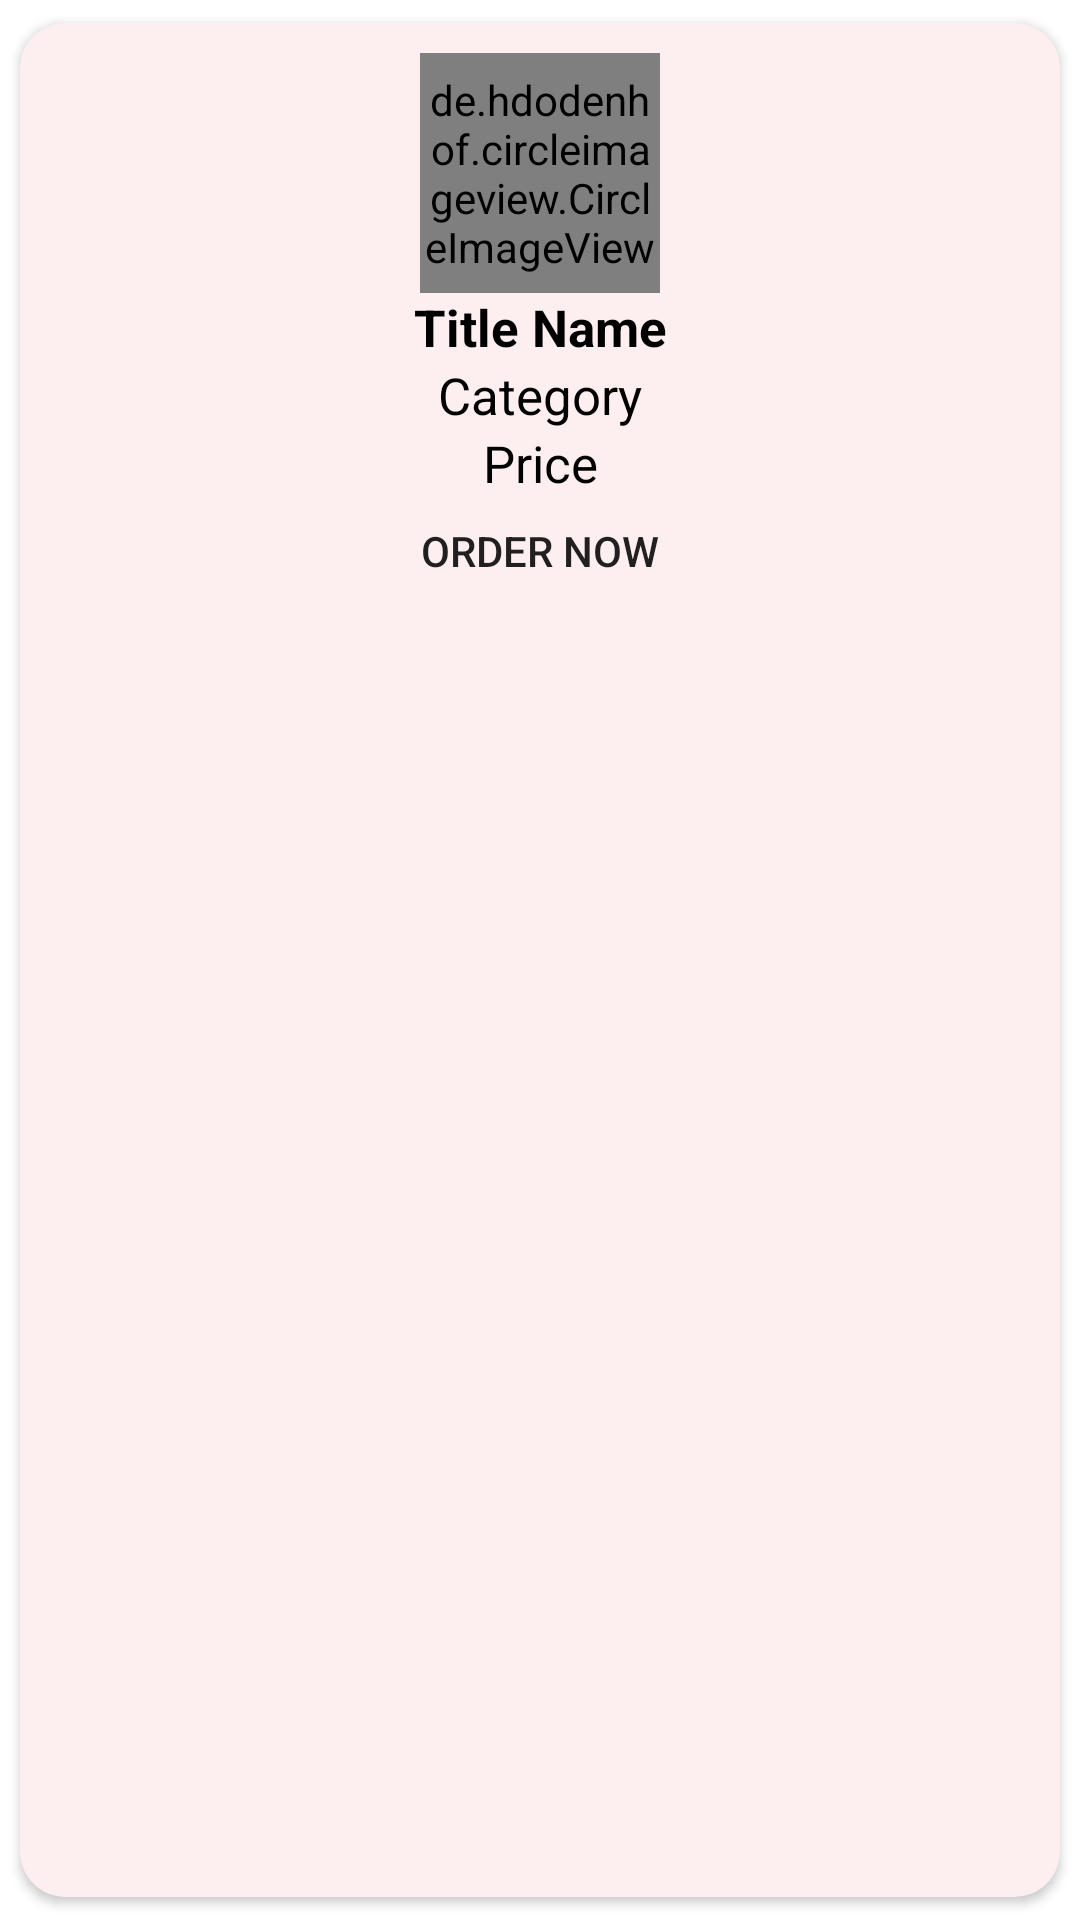

Produce the Android XML layout that renders to this screen, including the resource entries it uses.
<!-- AndroidManifest.xml: application theme Theme.CanteenAutomationApp -->
<!-- res/layout/layout_feed.xml -->
<?xml version="1.0" encoding="utf-8"?>
<androidx.cardview.widget.CardView xmlns:android="http://schemas.android.com/apk/res/android"
    android:layout_width="match_parent"
    android:layout_height="wrap_content"
    xmlns:app="http://schemas.android.com/apk/res-auto"
    app:cardUseCompatPadding="true"
    app:cardCornerRadius="15dp"
    app:cardBackgroundColor="@color/light_red"
    >

    <LinearLayout
        android:layout_width="match_parent"
        android:layout_height="wrap_content"
        android:orientation="vertical"
        android:padding="10dp"
        android:gravity="center"
       >

        <de.hdodenhof.circleimageview.CircleImageView
            android:id="@+id/foodIV"
            android:layout_width="80dp"
            android:layout_height="80dp"
            android:src="@drawable/ic_user"
            />

        <LinearLayout
            android:layout_width="match_parent"
            android:layout_height="wrap_content"
            android:orientation="vertical"
            >

            <TextView
                android:id="@+id/titleTV"
                android:layout_width="match_parent"
                android:layout_height="wrap_content"
                android:text="Title Name"
                android:textSize="17sp"
                android:textStyle="bold"
                android:textColor="@color/black"
                android:gravity="center"
                />
            <TextView
                android:id="@+id/categoryName"
                android:layout_width="match_parent"
                android:layout_height="wrap_content"
                android:text="Category"
                android:textSize="17sp"
                android:textColor="@color/black"
                android:gravity="center"/>


                <TextView
                    android:layout_weight="1"
                    android:id="@+id/priceTV"
                    android:layout_width="match_parent"
                    android:layout_height="wrap_content"
                    android:text="Price"
                    android:textSize="17sp"
                    android:gravity="center"
                    android:textColor="@color/black"/>

        </LinearLayout>

        <Button
            android:id="@+id/Btnorder"
            android:layout_width="wrap_content"
            android:layout_height="36dp"
            android:text="Order Now"
            android:background="@drawable/btn_design"/>

    </LinearLayout>


</androidx.cardview.widget.CardView>
<!-- resources referenced by this layout -->
<resources>
  <color name="black">#FF000000</color>
  <color name="light_red">#FDEFF0</color>
  <!-- drawable ic_user (drawable) -->
  <vector android:alpha="0.5" android:height="20dp"
      android:viewportHeight="460.8" android:viewportWidth="460.8"
      android:width="20dp" xmlns:android="http://schemas.android.com/apk/res/android">
      <path android:fillColor="#FF000000" android:pathData="M230.432,0c-65.829,0 -119.641,53.812 -119.641,119.641s53.812,119.641 119.641,119.641s119.641,-53.812 119.641,-119.641S296.261,0 230.432,0z"/>
      <path android:fillColor="#FF000000" android:pathData="M435.755,334.89c-3.135,-7.837 -7.314,-15.151 -12.016,-21.943c-24.033,-35.527 -61.126,-59.037 -102.922,-64.784c-5.224,-0.522 -10.971,0.522 -15.151,3.657c-21.943,16.196 -48.065,24.555 -75.233,24.555s-53.29,-8.359 -75.233,-24.555c-4.18,-3.135 -9.927,-4.702 -15.151,-3.657c-41.796,5.747 -79.412,29.257 -102.922,64.784c-4.702,6.792 -8.882,14.629 -12.016,21.943c-1.567,3.135 -1.045,6.792 0.522,9.927c4.18,7.314 9.404,14.629 14.106,20.898c7.314,9.927 15.151,18.808 24.033,27.167c7.314,7.314 15.673,14.106 24.033,20.898c41.273,30.825 90.906,47.02 142.106,47.02s100.833,-16.196 142.106,-47.02c8.359,-6.269 16.718,-13.584 24.033,-20.898c8.359,-8.359 16.718,-17.241 24.033,-27.167c5.224,-6.792 9.927,-13.584 14.106,-20.898C436.8,341.682 437.322,338.024 435.755,334.89z"/>
  </vector>
  <style name="Theme.CanteenAutomationApp" parent="Theme.MaterialComponents.DayNight.NoActionBar">
          
          <item name="colorPrimary">@color/red</item>
          <item name="colorPrimaryVariant">@color/red</item>
          <item name="colorOnPrimary">@color/white</item>
          
          <item name="colorSecondary">@color/dark_orange</item>
          <item name="colorSecondaryVariant">@color/darkest_red</item>
          <item name="colorOnSecondary">@color/white</item>
          
          <item name="android:statusBarColor" tools:targetApi="l">?attr/colorPrimaryVariant</item>
          
      </style>
  <color name="red">#D00000</color>
  <color name="white">#FFFFFFFF</color>
  <color name="dark_orange">#DC2F02</color>
  <color name="darkest_red">#6A040F</color>
</resources>
